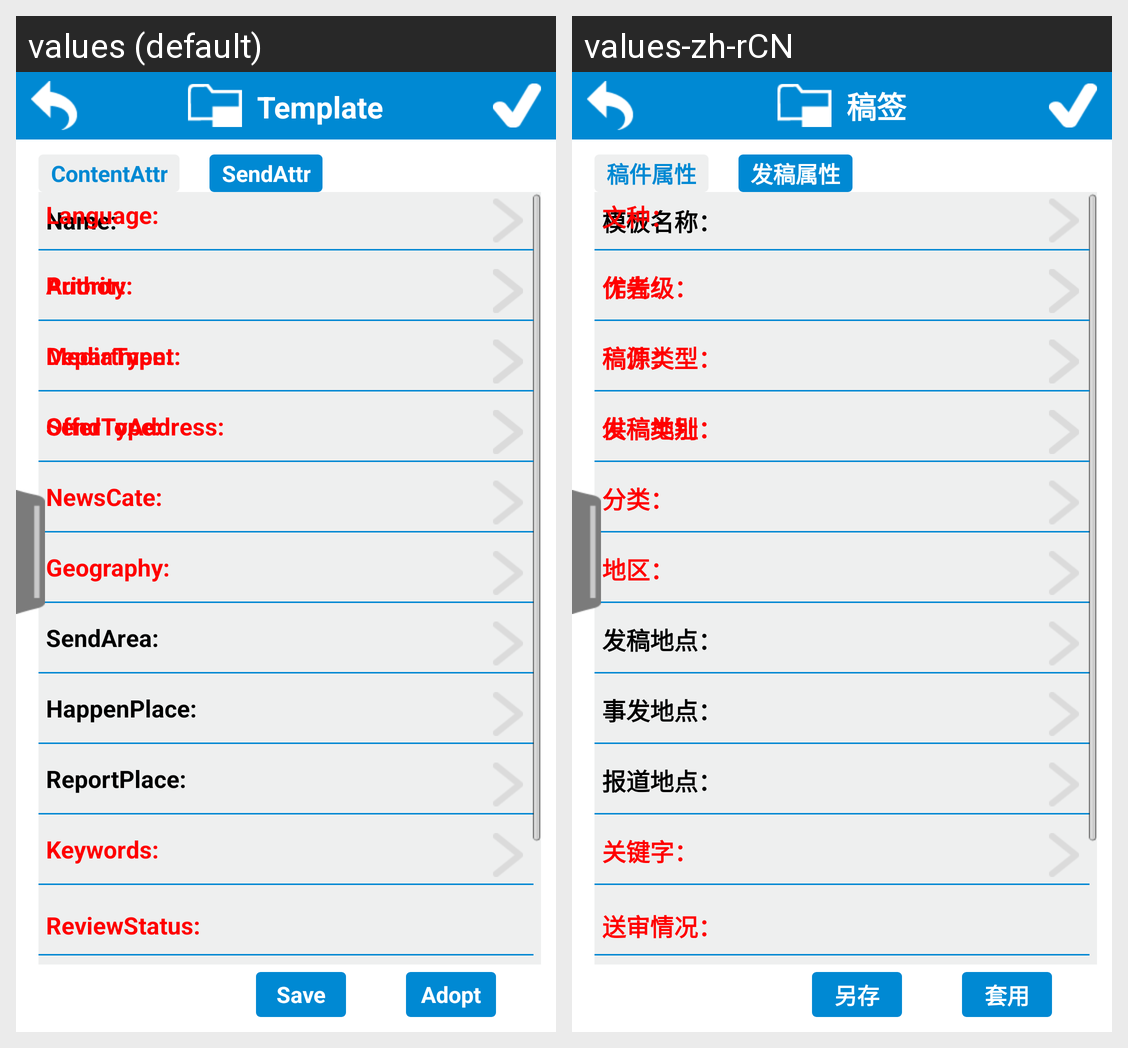

Translations of the strings shown on this Android screen, per locale in the grid:
Android screen res/layout/edit_template.xml rendered under 2 locales, left to right: values (default), values-zh-rCN. Device: Nexus 5 (rendered at 1080×1920; each locale shown at half size, 540×960, under a caption strip naming it); theme MyTheme.
Strings drawn on this screen, with the default value and each locale's value (text and hints the layout hard-codes, and strings that could not be matched under every locale, appear in the picture but are not listed):

title_ETA
  values: Template
  values-zh-rCN: 稿签

tab_content_attribute_ETA
  values: ContentAttr
  values-zh-rCN: 稿件属性

tab_send_attribute_ETA
  values: SendAttr
  values-zh-rCN: 发稿属性

templateName_textview_ETA
  values: Name:
  values-zh-rCN: 模板名称：

templateAuthor_textview_ETA
  values: Author:
  values-zh-rCN: 作者：

templateDepartment_textview_ETA
  values: Department:
  values-zh-rCN: 稿源：

templateInternalInternational_textview_ETA
  values: OfferType:
  values-zh-rCN: 供稿类别：

templateNewsCategory_textview_ETA
  values: NewsCate:
  values-zh-rCN: 分类：

templateGeographyCategory_textview_ETA
  values: Geography:
  values-zh-rCN: 地区：

templateSendArea_textview_ETA
  values: SendArea:
  values-zh-rCN: 发稿地点：

templateHappenPlace_textview_ETA
  values: HappenPlace:
  values-zh-rCN: 事发地点：

templateReportPlace_textview_ETA
  values: ReportPlace:
  values-zh-rCN: 报道地点：

templateKeywords_textview_ETA
  values: Keywords:
  values-zh-rCN: 关键字：

templateReviewStatus_textview_ETA
  values: ReviewStatus:
  values-zh-rCN: 送审情况：

templateLanguage_textview_ETA
  values: Language:
  values-zh-rCN: 文种：

templatePriority_textview_ETA
  values: Priority:
  values-zh-rCN: 优先级：

templateManuscriptsType_textview_ETA
  values: MediaType:
  values-zh-rCN: 稿件类型：

templateSendToAddress_textview_ETA
  values: SendToAddress:
  values-zh-rCN: 发稿地址：

operation_adopttemplate_ETA
  values: Adopt
  values-zh-rCN: 套用

operation_saveas_ETA
  values: Save
  values-zh-rCN: 另存
